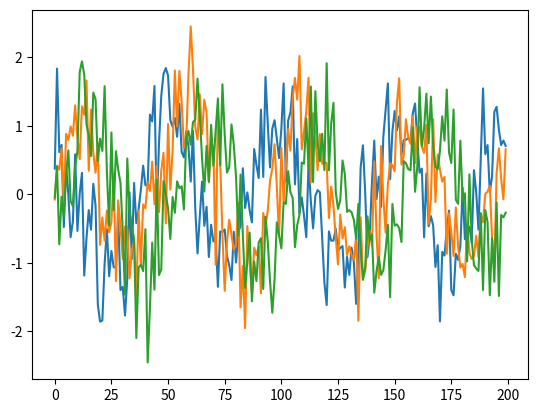
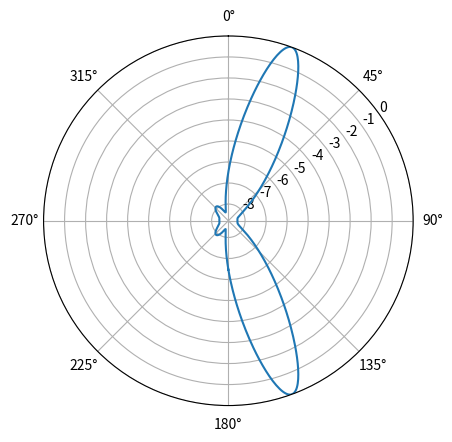

Python code for these plots, in order:
import numpy as np
import matplotlib.pyplot as plt

sample_rate = 1e6
N = 10000 # number of samples to simulate

# Create a tone to act as the transmitter signal
t = np.arange(N)/sample_rate # time vector
f_tone = 0.02e6
tx = np.exp(2j * np.pi * f_tone * t)

d = 0.5 # half wavelength spacing
Nr = 3
theta_degrees = 20 # direction of arrival (feel free to change this, it's arbitrary)
theta = theta_degrees / 180 * np.pi # convert to radians
a = np.exp(-2j * np.pi * d * np.arange(Nr) * np.sin(theta)) # array factor
print(a) # note that it's 3 elements long, it's complex, and the first element is 1+0j

a = a.reshape(-1,1)
print(a.shape) # 3x1
tx = tx.reshape(-1,1)
print(tx.shape) # 10000x1

# matrix multiply
r = a @ tx.T  # dont get too caught up by the transpose, the important thing is we're multiplying the array factor by the tx signal
print(r.shape) # 3x10000.  r is now going to be a 2D array, 1D is time and 1D is the spatial dimension

n = np.random.randn(Nr, N) + 1j*np.random.randn(Nr, N)
r = r + 0.5*n # r and n are both 3x10000

plt.plot(np.asarray(r[0,:]).squeeze().real[0:200]) # the asarray and squeeze are just annoyances we have to do because we came from a matrix
plt.plot(np.asarray(r[1,:]).squeeze().real[0:200])
plt.plot(np.asarray(r[2,:]).squeeze().real[0:200])
plt.show()

def w_mvdr(theta, r):
   a = np.exp(-2j * np.pi * d * np.arange(Nr) * np.sin(theta)) # steering vector in the desired direction theta
   a = a.reshape(-1,1) # make into a column vector (size 3x1)
   R = r @ r.conj().T # Calc covariance matrix. gives a Nr x Nr covariance matrix of the samples
   Rinv = np.linalg.pinv(R) # 3x3. pseudo-inverse tends to work better/faster than a true inverse
   w = (Rinv @ a)/(a.conj().T @ Rinv @ a) # MVDR/Capon equation! numerator is 3x3 * 3x1, denominator is 1x3 * 3x3 * 3x1, resulting in a 3x1 weights vector
   return w

theta_scan = np.linspace(-1*np.pi, np.pi, 1000) # 1000 different thetas between -180 and +180 degrees
results = []
for theta_i in theta_scan:
   w = w_mvdr(theta_i, r) # 3x1
   r_weighted = w.conj().T @ r # apply weights
   power_dB = 10*np.log10(np.var(r_weighted)) # power in signal, in dB so its easier to see small and large lobes at the same time
   results.append(power_dB)
results -= np.max(results) # normalize

fig, ax = plt.subplots(subplot_kw={'projection': 'polar'})
ax.plot(theta_scan, results) # MAKE SURE TO USE RADIAN FOR POLAR
ax.set_theta_zero_location('N') # make 0 degrees point up
ax.set_theta_direction(-1) # increase clockwise
ax.set_rlabel_position(55)  # Move grid labels away from other labels
plt.show()